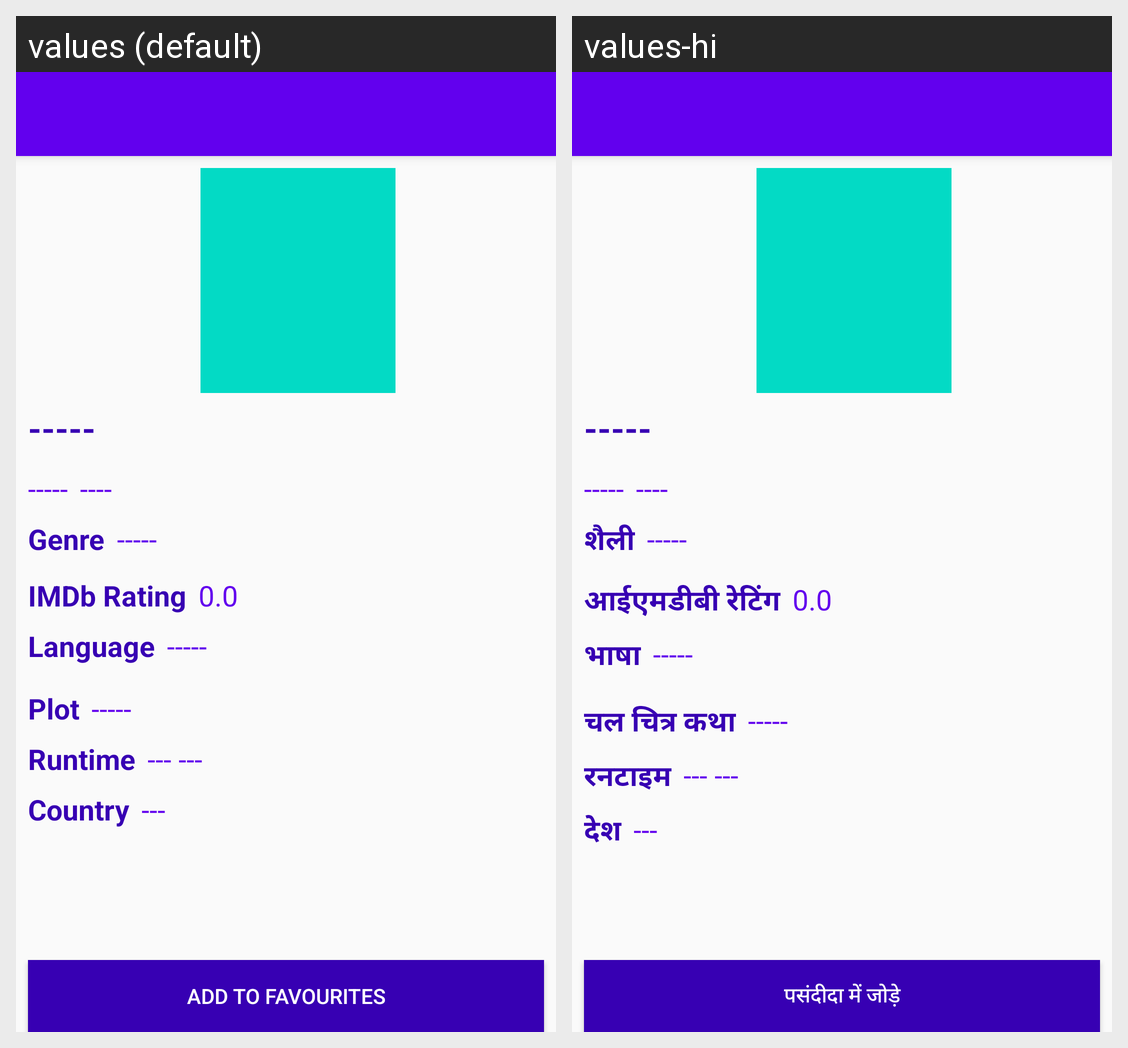

Translations of the strings shown on this Android screen, per locale in the grid:
Android screen res/layout/movie_activity_movie_detail.xml rendered under 2 locales, left to right: values (default), values-hi. Device: Nexus 5 (rendered at 1080×1920; each locale shown at half size, 540×960, under a caption strip naming it); theme AppTheme.
Strings drawn on this screen, with the default value and each locale's value (text and hints the layout hard-codes, and strings that could not be matched under every locale, appear in the picture but are not listed):

movie_genre
  values: Genre
  values-hi: शैली

movie_imdb_rating
  values: IMDb Rating
  values-hi: आईएमडीबी रेटिंग

movie_language
  values: Language
  values-hi: भाषा

movie_plot
  values: Plot
  values-hi: चल चित्र कथा

movie_runtime
  values: Runtime
  values-hi: रनटाइम

movie_country
  values: Country
  values-hi: देश

movie_add_to_string_favorites
  values: Add to favourites
  values-hi: पसंदीदा में जोड़े
